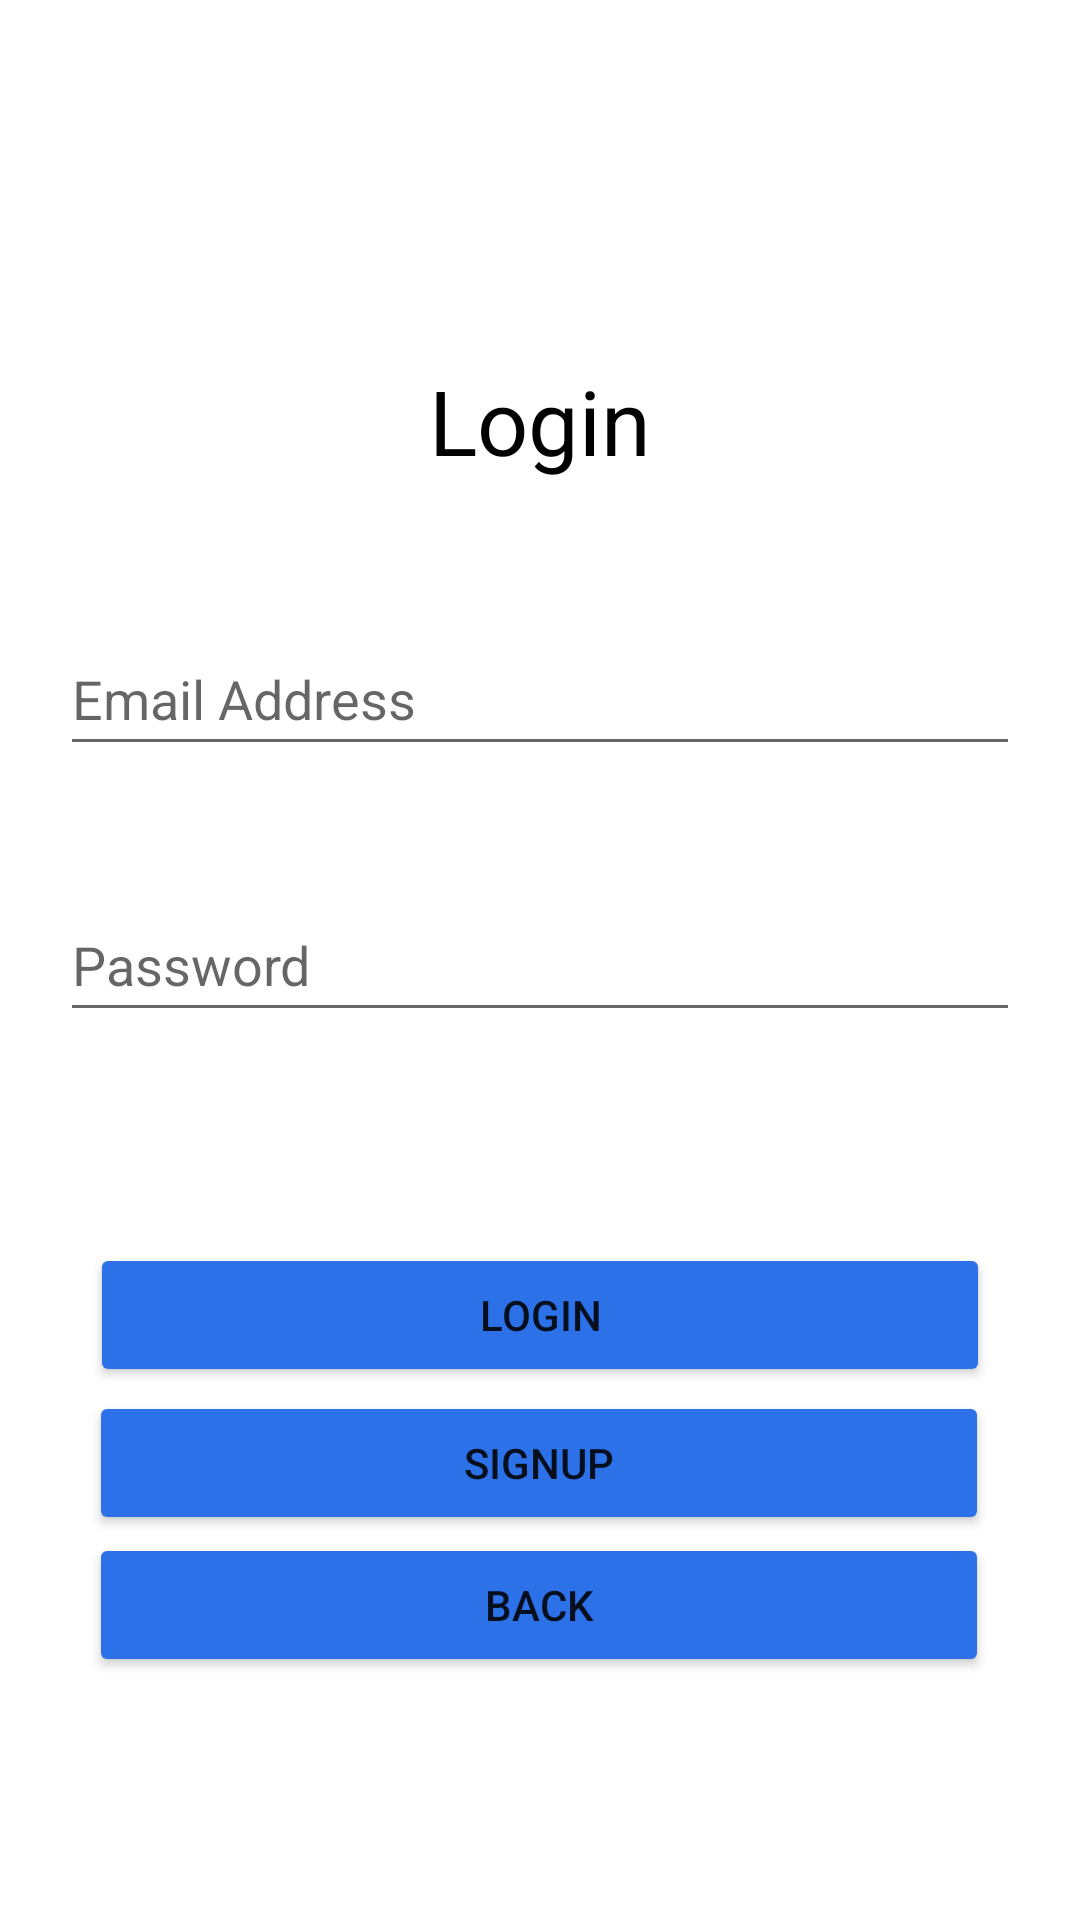

Android layout source for this screen:
<!-- AndroidManifest.xml: application theme Theme.Rental -->
<!-- res/layout/activity_login.xml -->
<?xml version="1.0" encoding="utf-8"?>
<androidx.constraintlayout.widget.ConstraintLayout xmlns:android="http://schemas.android.com/apk/res/android"
    xmlns:app="http://schemas.android.com/apk/res-auto"
    xmlns:tools="http://schemas.android.com/tools"
    android:layout_width="match_parent"
    android:layout_height="match_parent"
    tools:context=".LoginActivity"
    android:id="@+id/loginFragment">

    <TextView
        android:id="@+id/loginTitle"
        android:layout_width="wrap_content"
        android:layout_height="wrap_content"
        android:text="Login"
        android:textColor="@color/black"
        android:textSize="30sp"
        app:layout_constraintStart_toStartOf="parent"
        app:layout_constraintEnd_toEndOf="parent"
        app:layout_constraintTop_toTopOf="parent"
        app:layout_constraintBottom_toBottomOf="parent"
        app:layout_constraintHorizontal_bias="0.500"
        app:layout_constraintVertical_bias="0.200" />

    <EditText
        android:id="@+id/loginEmailAddress"
        android:layout_width="match_parent"
        android:layout_height="wrap_content"
        android:layout_marginStart="20dp"
        android:layout_marginEnd="20dp"
        android:hint="Email Address"
        android:inputType="textEmailAddress"
        android:minHeight="48dp"
        app:layout_constraintStart_toStartOf="parent"
        app:layout_constraintEnd_toEndOf="parent"
        app:layout_constraintTop_toTopOf="parent"
        app:layout_constraintBottom_toBottomOf="parent"
        app:layout_constraintHorizontal_bias="0.500"
        app:layout_constraintVertical_bias="0.3500" />

    <EditText
        android:id="@+id/loginPassword"
        android:layout_width="match_parent"
        android:layout_height="wrap_content"
        android:layout_marginStart="20dp"
        android:layout_marginEnd="20dp"
        android:hint="Password"
        android:inputType="textPassword"
        android:minHeight="48dp"
        app:layout_constraintStart_toStartOf="parent"
        app:layout_constraintEnd_toEndOf="parent"
        app:layout_constraintTop_toTopOf="parent"
        app:layout_constraintBottom_toBottomOf="parent"
        app:layout_constraintHorizontal_bias="0.500"
        app:layout_constraintVertical_bias="0.500" />

    <Button
        android:id="@+id/loginButton"
        android:layout_width="300dp"
        android:layout_height="wrap_content"
        android:backgroundTint="#2C71E8"
        android:text="Login"
        app:layout_constraintStart_toStartOf="parent"
        app:layout_constraintEnd_toEndOf="parent"
        app:layout_constraintTop_toTopOf="parent"
        app:layout_constraintBottom_toBottomOf="parent"
        app:layout_constraintHorizontal_bias="0.500"
        app:layout_constraintVertical_bias="0.700" />

    <Button
        android:id="@+id/loginSignUpButton"
        android:layout_width="300dp"
        android:layout_height="wrap_content"
        android:backgroundTint="#2C71E8"
        android:text="SignUp"
        app:layout_constraintBottom_toBottomOf="parent"
        app:layout_constraintEnd_toEndOf="parent"
        app:layout_constraintHorizontal_bias="0.495"
        app:layout_constraintStart_toStartOf="parent"
        app:layout_constraintTop_toTopOf="parent"
        app:layout_constraintVertical_bias="0.783" />

    <Button
        android:id="@+id/loginBackButton"
        android:layout_width="300dp"
        android:layout_height="wrap_content"
        android:backgroundTint="#2C71E8"
        android:text="Back"
        app:layout_constraintBottom_toBottomOf="parent"
        app:layout_constraintEnd_toEndOf="parent"
        app:layout_constraintHorizontal_bias="0.495"
        app:layout_constraintStart_toStartOf="parent"
        app:layout_constraintTop_toTopOf="parent"
        app:layout_constraintVertical_bias="0.863" />


</androidx.constraintlayout.widget.ConstraintLayout>
<!-- resources referenced by this layout -->
<resources>
  <style name="Theme.Rental" parent="Theme.MaterialComponents.DayNight.NoActionBar">
          
          <item name="colorPrimary">@color/purple_500</item>
          <item name="colorPrimaryVariant">@color/purple_700</item>
          <item name="colorOnPrimary">@color/white</item>
          
          <item name="colorSecondary">@color/teal_200</item>
          <item name="colorSecondaryVariant">@color/teal_700</item>
          <item name="colorOnSecondary">@color/black</item>
          
          <item name="android:statusBarColor">?attr/colorPrimaryVariant</item>
          
      </style>
  <!-- not gathered from this repository: default colours our renderer supplied (Android Studio template values) -->
  <color name="purple_500">#FF6200EE</color>
  <color name="purple_700">#FF3700B3</color>
  <color name="teal_200">#FF03DAC5</color>
  <color name="teal_700">#FF018786</color>
  <color name="black">#FF000000</color>
  <color name="white">#FFFFFFFF</color>
</resources>
